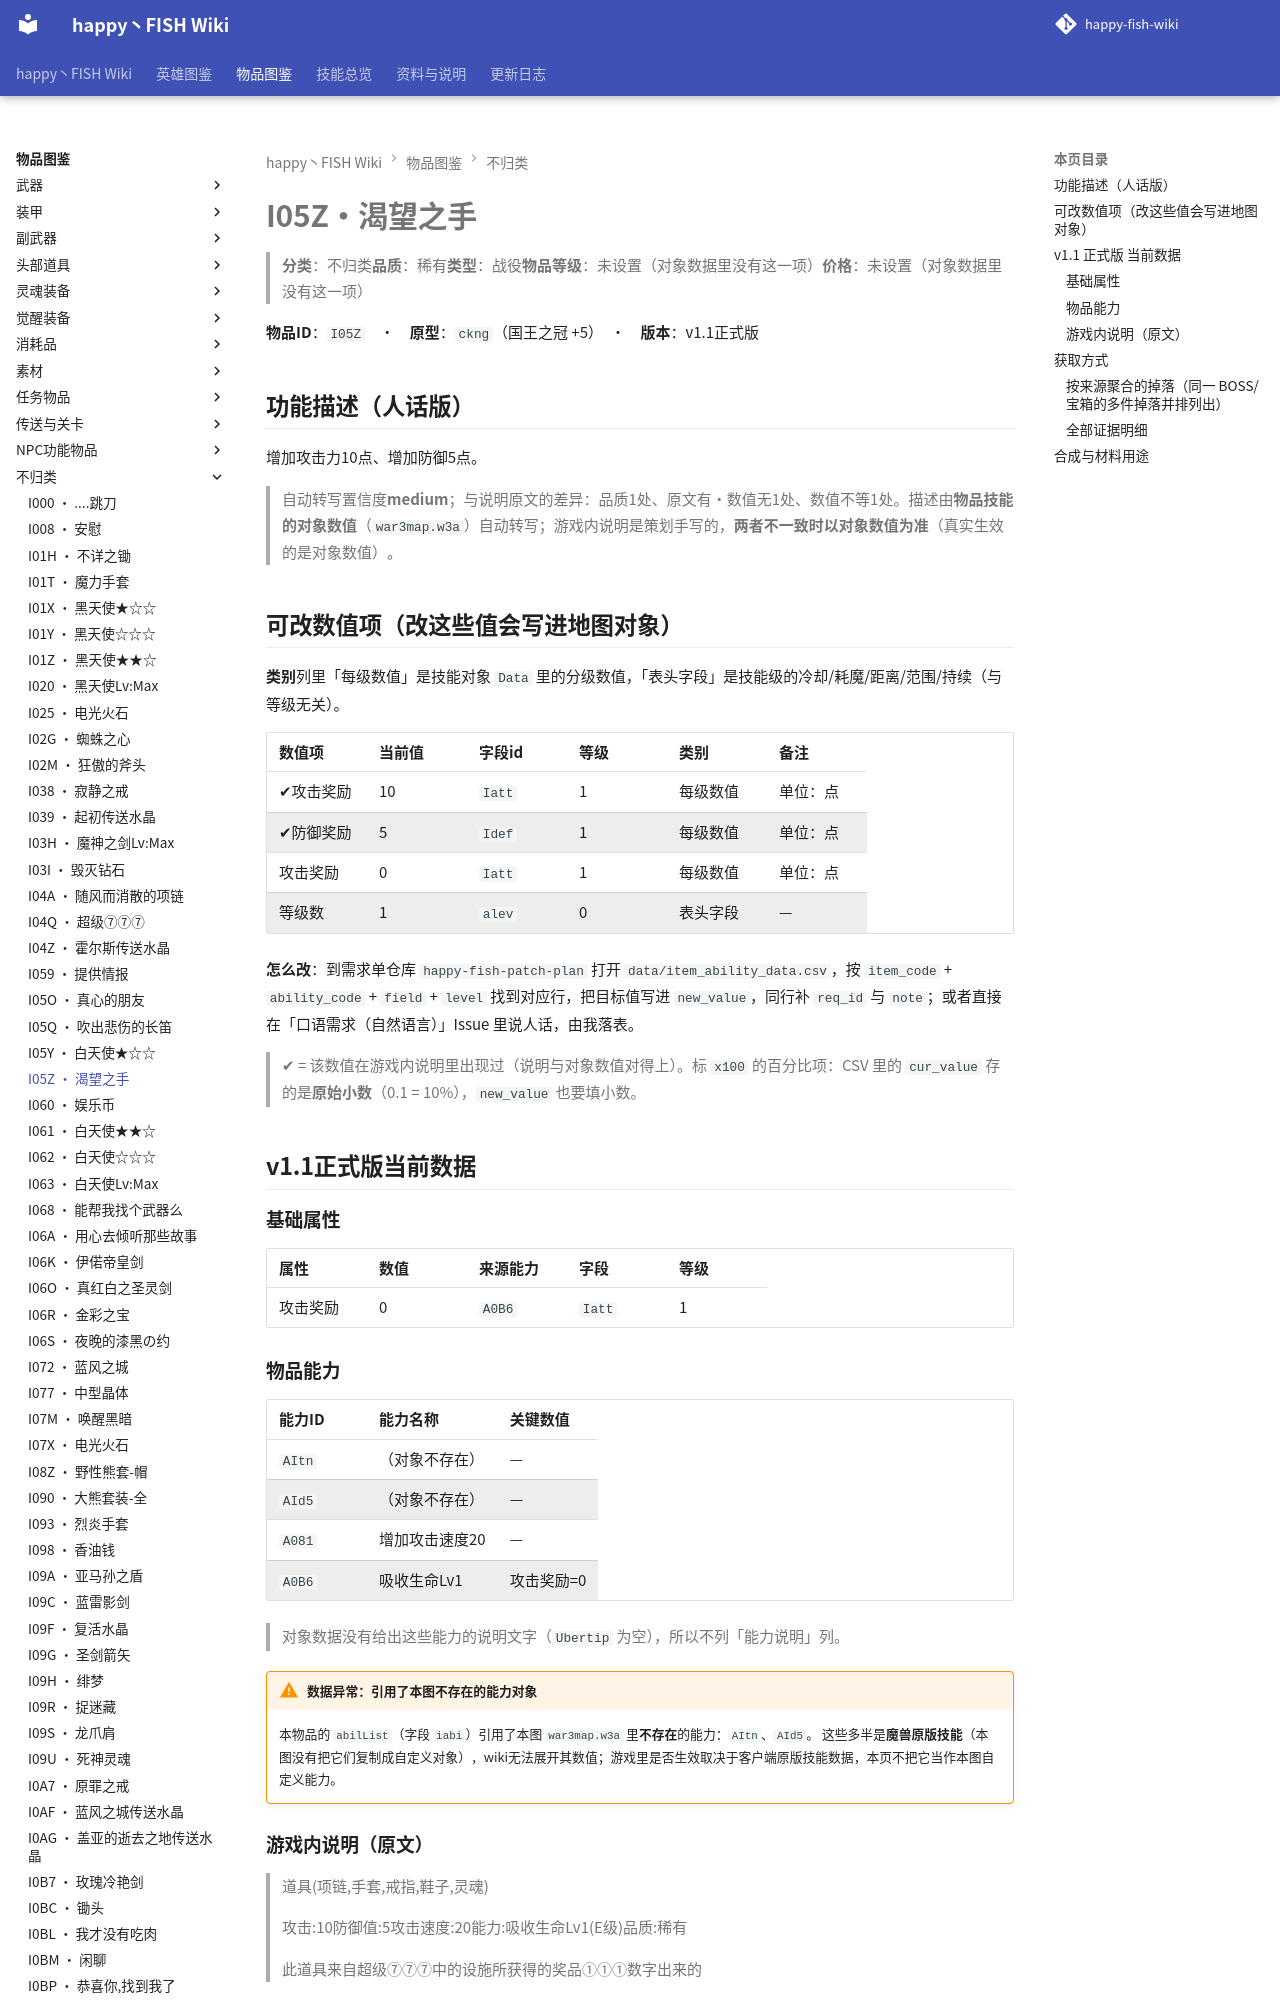

repository: slasher233/happy-fish-sao-wiki · page: items/不归类/I05Z_渴望之手/index.html · generator: mkdocs

# I05Z · 渴望之手

> **分类**：不归类　**品质**：稀有　**类型**：战役　**物品等级**：未设置（对象数据里没有这一项）　**价格**：未设置（对象数据里没有这一项）

**物品 ID**：`I05Z`　·　**原型**：`ckng`（国王之冠 +5）　·　**版本**：v1.1 正式版

## 功能描述（人话版）

增加攻击力 10 点、增加防御 5 点。

> 自动转写置信度 **medium**；与说明原文的差异：品质 1 处、原文有·数值无 1 处、数值不等 1 处。
> 描述由**物品技能的对象数值**（`war3map.w3a`）自动转写；游戏内说明是策划手写的，**两者不一致时以对象数值为准**（真实生效的是对象数值）。

## 可改数值项（改这些值会写进地图对象）

**类别**列里「每级数值」是技能对象 `Data` 里的分级数值，「表头字段」是技能级的冷却/耗魔/距离/范围/持续（与等级无关）。

| 数值项 | 当前值 | 字段 id | 等级 | 类别 | 备注 |
| --- | --- | --- | --- | --- | --- |
| ✔ 攻击奖励 | 10 | `Iatt` | 1 | 每级数值 | 单位：点 |
| ✔ 防御奖励 | 5 | `Idef` | 1 | 每级数值 | 单位：点 |
| 攻击奖励 | 0 | `Iatt` | 1 | 每级数值 | 单位：点 |
| 等级数 | 1 | `alev` | 0 | 表头字段 | — |


**怎么改**：到需求单仓库 `happy-fish-patch-plan` 打开 `data/item_ability_data.csv`，按 `item_code` + `ability_code` + `field` + `level` 找到对应行，把目标值写进 `new_value`，同行补 `req_id` 与 `note`；或者直接在「口语需求（自然语言）」Issue 里说人话，由我落表。

> ✔ = 该数值在游戏内说明里出现过（说明与对象数值对得上）。标 `x100` 的百分比项：CSV 里的 `cur_value` 存的是**原始小数**（0.1 = 10%），`new_value` 也要填小数。

## v1.1 正式版 当前数据

### 基础属性

| 属性 | 数值 | 来源能力 | 字段 | 等级 |
| --- | --- | --- | --- | --- |
| 攻击奖励 | 0 | `A0B6` | `Iatt` | 1 |
